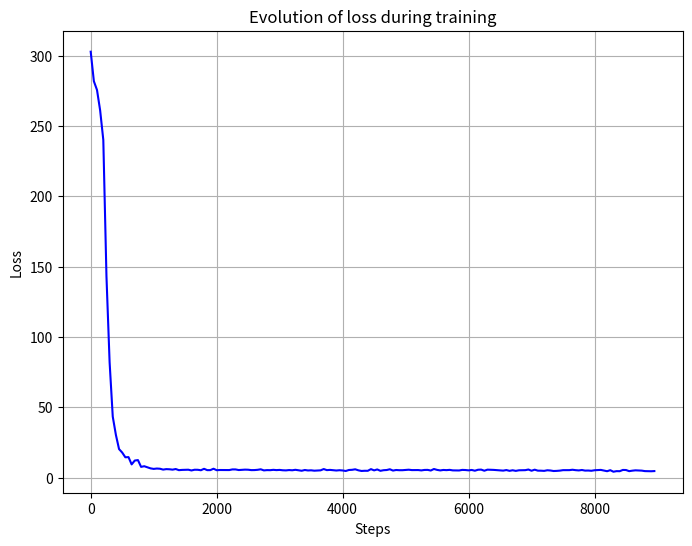

Here is the Python script that generated this plot: (Note: this script raises an exception after producing the figure.)
import matplotlib.pyplot as plt
import os

file_to_save = "evaluation_ft"

loss = [302.8834533691406, 281.9119873046875, 275.6516418457031, 261.0749816894531, 240.13604736328125, 143.27127075195312, 82.0679931640625, 43.33562469482422, 30.306337356567383, 20.231735229492188, 17.761606216430664, 14.394558906555176, 14.515753746032715, 9.337411880493164, 12.085960388183594, 12.3961763381958, 7.577844619750977, 8.038722038269043, 7.293251991271973, 6.514198303222656, 6.129946708679199, 6.391299724578857, 6.244486331939697, 5.635169506072998, 5.9736833572387695, 5.867087364196777, 5.6014404296875, 6.038148403167725, 5.241142749786377, 5.416622638702393, 5.456253528594971, 5.5521159172058105, 5.035228729248047, 5.539912700653076, 5.5017991065979, 5.18242883682251, 6.20258092880249, 5.247330188751221, 5.271897792816162, 6.263470649719238, 5.209277153015137, 5.348821640014648, 5.31548547744751, 5.3066864013671875, 5.304971218109131, 5.760859489440918, 5.750288486480713, 5.316458702087402, 5.433850288391113, 5.61085844039917, 5.543977737426758, 5.2709197998046875, 5.299551486968994, 5.481646537780762, 5.844282150268555, 5.067965507507324, 5.27730655670166, 5.228275299072266, 5.466239929199219, 5.271737098693848, 5.410924911499023, 5.161581993103027, 5.074063777923584, 5.310410022735596, 5.156677722930908, 5.489409923553467, 5.151261329650879, 4.81314754486084, 5.354287147521973, 5.02100944519043, 5.134678840637207, 4.8639912605285645, 5.007108688354492, 5.108599662780762, 6.018154144287109, 5.257321834564209, 5.425588130950928, 5.2452239990234375, 4.986661911010742, 5.193291664123535, 5.020215034484863, 4.655472755432129, 5.3541436195373535, 5.483209609985352, 5.844069004058838, 5.124396324157715, 4.67140007019043, 4.801558494567871, 4.788425922393799, 5.971927642822266, 5.081079006195068, 5.745500087738037, 4.773571014404297, 5.205348491668701, 5.3400115966796875, 5.870643615722656, 4.942837715148926, 5.358100414276123, 5.2035369873046875, 5.210113525390625, 5.3889055252075195, 5.556778430938721, 5.28890323638916, 5.273210525512695, 5.316555976867676, 5.066395282745361, 5.390620708465576, 5.434300422668457, 4.975877285003662, 6.055612564086914, 5.424942493438721, 5.054793834686279, 5.381800174713135, 5.257076263427734, 5.441036224365234, 5.080554008483887, 5.05875825881958, 5.017256736755371, 5.422994136810303, 5.334430694580078, 5.098123550415039, 5.3802900314331055, 4.843931198120117, 5.52187442779541, 5.628332614898682, 4.83634614944458, 5.588553428649902, 5.520030498504639, 5.421192169189453, 5.260124206542969, 5.12468957901001, 4.908884048461914, 5.3156023025512695, 4.757528305053711, 5.16633415222168, 4.730461120605469, 5.143863677978516, 5.223326683044434, 5.23458194732666, 5.685039043426514, 4.823130130767822, 5.580902099609375, 4.893524169921875, 4.859867095947266, 4.726934909820557, 5.161579608917236, 4.999635219573975, 4.629332542419434, 4.727227687835693, 4.905402660369873, 5.241767883300781, 5.219635963439941, 5.251016139984131, 5.527987957000732, 5.2322893142700195, 5.055149078369141, 5.3559088706970215, 4.924001216888428, 4.976158142089844, 4.798959732055664, 5.17686653137207, 5.269606590270996, 5.421117782592773, 4.971194267272949, 4.48928165435791, 5.228517055511475, 4.126556396484375, 4.542660713195801, 4.4957661628723145, 5.392224311828613, 5.337087631225586, 4.526317596435547, 4.872382640838623, 5.116577625274658, 5.024559497833252, 4.906325340270996, 4.561171054840088, 4.505617141723633, 4.462179660797119, 4.58534574508667]

n = len(loss)

absc = [50*x for x in range(n)]

plt.figure(figsize=(8, 6))
plt.plot(absc, loss, color='blue')

plt.title("Evolution of loss during training")
plt.xlabel("Steps")
plt.ylabel("Loss")

plt.grid(True)
plt.savefig(os.path.join(file_to_save, "loss_training_9000.png"))
plt.close()